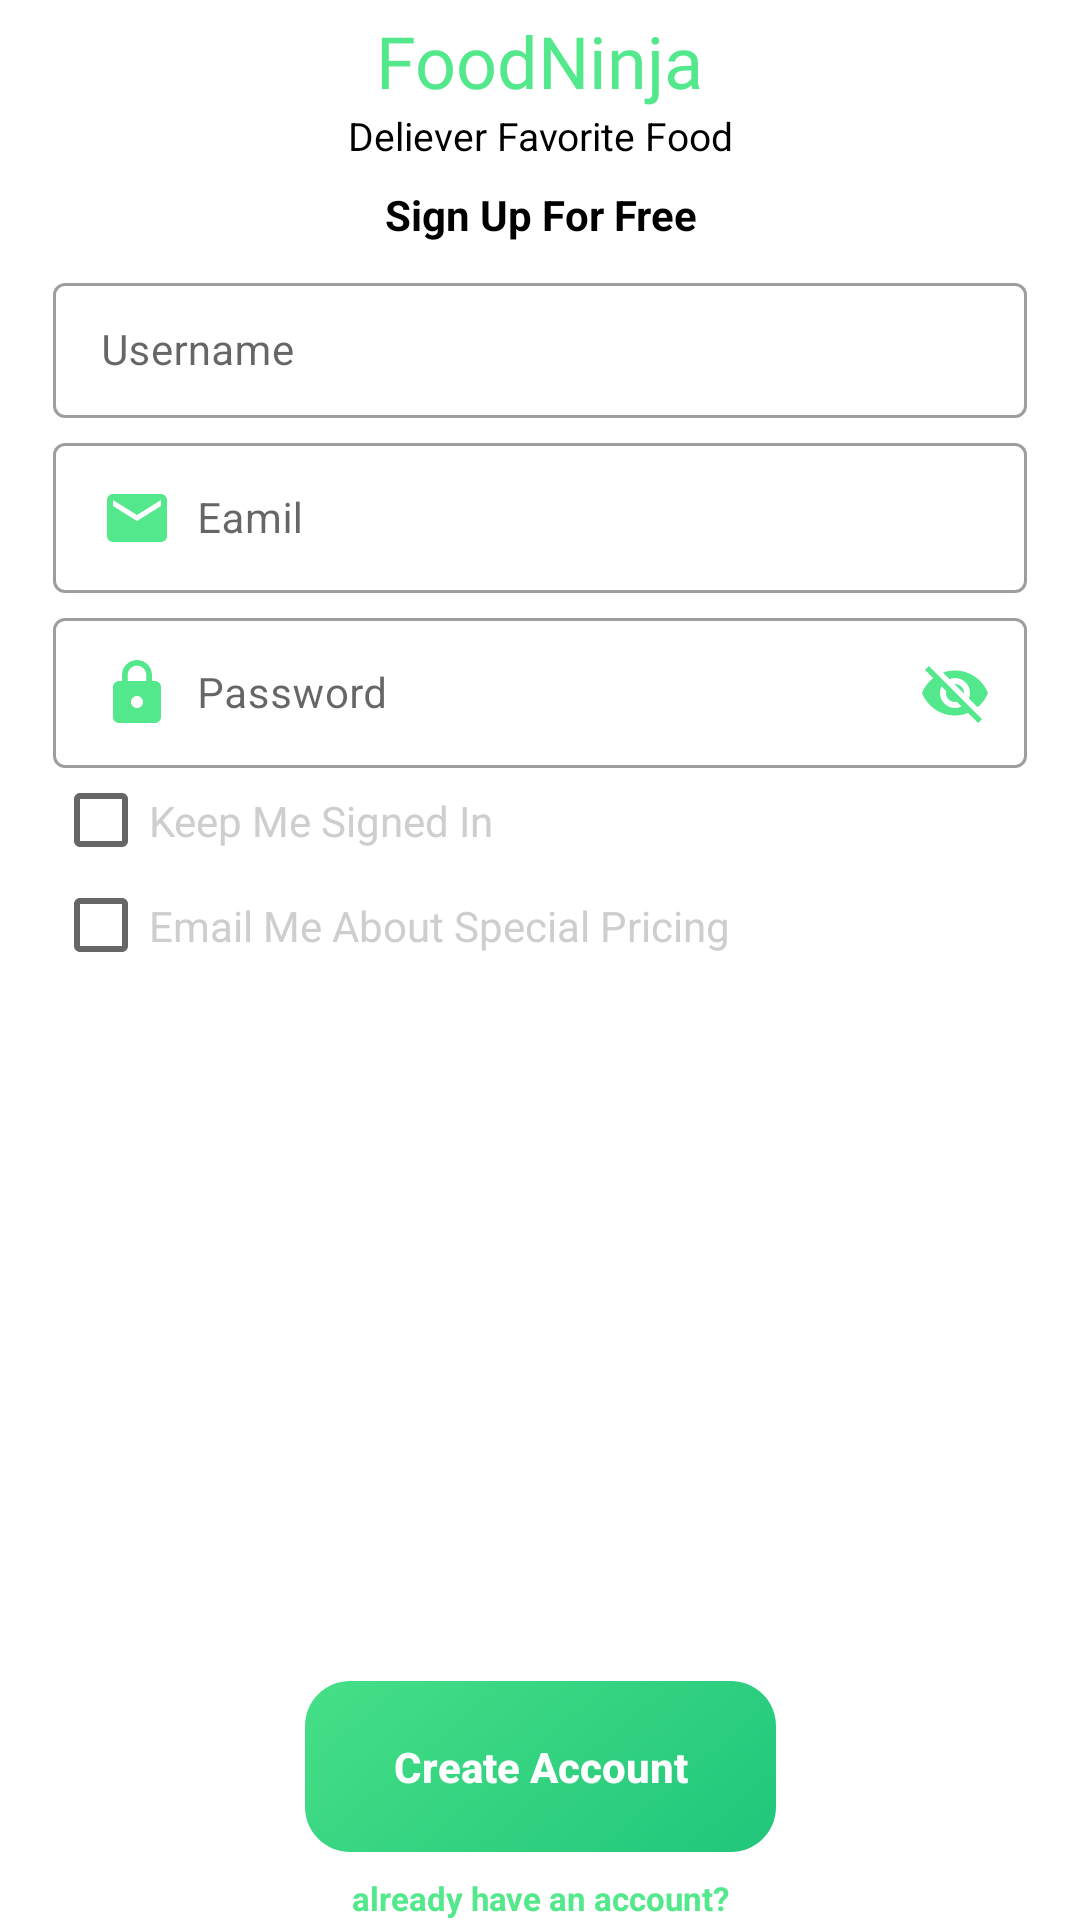

Here is an Android app screen rendered from its layout file. Give the layout XML and the strings, colors and styles it references.
<!-- AndroidManifest.xml: application theme Theme.FoodDelivery -->
<!-- res/layout/fragment_sign_up.xml -->
<?xml version="1.0" encoding="utf-8"?>
<layout xmlns:android="http://schemas.android.com/apk/res/android"
    xmlns:app="http://schemas.android.com/apk/res-auto"
    xmlns:tools="http://schemas.android.com/tools">

    <data>

    </data>

    <androidx.constraintlayout.widget.ConstraintLayout
        android:layout_width="match_parent"
        android:layout_height="match_parent"
        tools:context=".ui.fragments.firstopenapp.SignUpFragment">

        <ImageView
            android:id="@+id/imageView"
            android:layout_width="wrap_content"
            android:layout_height="wrap_content"
            android:layout_marginTop="4dp"
            android:scaleType="centerCrop"
            android:src="@drawable/onboardinglogo"
            app:layout_constraintBottom_toTopOf="@id/foodNinjaTitle"
            app:layout_constraintEnd_toEndOf="@id/guideline2"
            app:layout_constraintStart_toStartOf="@id/guideline1"
            app:layout_constraintTop_toTopOf="parent"
            app:layout_constraintVertical_chainStyle="spread" />

        <TextView
            android:id="@+id/foodNinjaTitle"
            android:layout_width="wrap_content"
            android:layout_height="wrap_content"
            android:fontFamily="@font/viga"
            android:text="FoodNinja"
            android:textColor="@color/green"
            android:textSize="24sp"
            app:layout_constraintBottom_toTopOf="@id/deliver_Favorite_food_Tv"
            app:layout_constraintEnd_toEndOf="@+id/imageView"
            app:layout_constraintStart_toStartOf="@+id/imageView"
            app:layout_constraintTop_toBottomOf="@id/imageView" />

        <TextView
            android:id="@+id/deliver_Favorite_food_Tv"
            android:layout_width="wrap_content"
            android:layout_height="wrap_content"
            android:text="Deliever Favorite Food"
            android:textColor="@color/black"
            android:textSize="13sp"
            app:layout_constraintEnd_toEndOf="@+id/foodNinjaTitle"
            app:layout_constraintStart_toStartOf="@+id/foodNinjaTitle"
            app:layout_constraintTop_toBottomOf="@+id/foodNinjaTitle" />

        <TextView
            android:id="@+id/signupFreeTv"
            android:layout_width="0dp"
            android:layout_height="wrap_content"
            android:layout_marginTop="8dp"
            android:gravity="center"
            android:text="Sign Up For Free"
            android:textColor="@color/black"
            android:textSize="14sp"
            android:textStyle="bold"
            app:layout_constraintEnd_toStartOf="@+id/guideline2"
            app:layout_constraintStart_toStartOf="@+id/guideline1"
            app:layout_constraintTop_toBottomOf="@+id/deliver_Favorite_food_Tv" />

        <com.google.android.material.textfield.TextInputLayout
            android:id="@+id/username_outline"
            style="@style/Widget.MaterialComponents.TextInputLayout.OutlinedBox.Dense"
            android:layout_width="0dp"
            android:layout_height="wrap_content"
            android:layout_marginTop="8dp"
            android:elevation="4dp"
            app:boxBackgroundColor="@color/white"
            app:hintAnimationEnabled="true"
            app:layout_constraintEnd_toEndOf="@id/guideline2"
            app:layout_constraintStart_toStartOf="@id/guideline1"
            app:layout_constraintTop_toBottomOf="@+id/signupFreeTv">

            <com.google.android.material.textfield.TextInputEditText
                android:id="@+id/username_et"
                android:layout_width="match_parent"
                android:layout_height="match_parent"
                android:drawableStart="@drawable/profile"
                android:drawablePadding="8dp"
                android:hint="Username"
                android:textSize="14sp"
                android:imeOptions="actionNext"
                android:inputType="textEmailAddress"
                android:textColorHint="@color/gray" />
        </com.google.android.material.textfield.TextInputLayout>

        <com.google.android.material.textfield.TextInputLayout
            android:id="@+id/email_outline"
            style="@style/Widget.MaterialComponents.TextInputLayout.OutlinedBox.Dense"
            android:layout_width="0dp"
            android:layout_height="wrap_content"
            android:elevation="4dp"
            android:layout_marginTop="3dp"
            app:boxBackgroundColor="@color/white"
            app:hintAnimationEnabled="true"
            app:layout_constraintEnd_toEndOf="@id/guideline2"
            app:layout_constraintStart_toStartOf="@id/guideline1"
            app:layout_constraintTop_toBottomOf="@+id/username_outline">

            <com.google.android.material.textfield.TextInputEditText
                android:id="@+id/email_et"
                android:layout_width="match_parent"
                android:layout_height="match_parent"
                android:drawableStart="@drawable/baseline_email_24"
                android:drawablePadding="8dp"
                android:hint="Eamil"
                android:textSize="14sp"
                android:imeOptions="actionNext"
                android:inputType="textEmailAddress"
                android:textColorHint="@color/gray" />
        </com.google.android.material.textfield.TextInputLayout>

        <com.google.android.material.textfield.TextInputLayout
            android:id="@+id/password_outline"
            style="@style/Widget.MaterialComponents.TextInputLayout.OutlinedBox.Dense"
            android:layout_width="0dp"
            android:layout_height="wrap_content"
            app:passwordToggleEnabled="true"
            app:passwordToggleTint="@color/green"
            android:password="true"
            android:elevation="4dp"
            android:layout_marginTop="3dp"
            app:boxBackgroundColor="@color/white"
            app:hintAnimationEnabled="true"
            app:layout_constraintEnd_toEndOf="@id/guideline2"
            app:layout_constraintStart_toStartOf="@id/guideline1"
            app:layout_constraintTop_toBottomOf="@+id/email_outline">

            <com.google.android.material.textfield.TextInputEditText
                android:id="@+id/password_et"
                android:layout_width="match_parent"
                android:layout_height="match_parent"
                android:drawableStart="@drawable/baseline_lock_24"
                android:drawablePadding="8dp"
                android:hint="Password"
                android:textSize="14sp"
                android:imeOptions="actionGo"
                android:inputType="textEmailAddress"
                android:textColorHint="@color/gray" />
        </com.google.android.material.textfield.TextInputLayout>

        <CheckBox
            android:id="@+id/keepSignedIn_checkbox"
            android:layout_width="0dp"
            android:layout_height="35dp"
            android:shadowColor="@color/green"
            android:text="Keep Me Signed In"
            android:textColor="@color/gray"
            app:layout_constraintEnd_toEndOf="@+id/password_outline"
            app:layout_constraintStart_toStartOf="@+id/password_outline"
            app:layout_constraintTop_toBottomOf="@+id/password_outline"
            app:layout_constraintVertical_chainStyle="spread_inside" />

        <CheckBox
            android:id="@+id/checkBox"
            android:layout_width="0dp"
            android:layout_height="35dp"
            android:shadowColor="@color/green"
            android:text="Email Me About Special Pricing"
            android:textColor="@color/gray"
            app:layout_constraintBottom_toTopOf="@id/createBtn"
            app:layout_constraintEnd_toEndOf="@+id/keepSignedIn_checkbox"
            app:layout_constraintStart_toStartOf="@+id/keepSignedIn_checkbox"
            app:layout_constraintTop_toBottomOf="@id/keepSignedIn_checkbox"
            app:layout_constraintVertical_chainStyle="spread_inside" />

        <Button
            android:id="@+id/createBtn"
            android:layout_width="wrap_content"
            android:layout_height="wrap_content"
            android:layout_marginBottom="8dp"
            android:gravity="center"
            android:background="@drawable/next_btn_background"
            android:text="Create Account"
            android:textColor="@color/white"
            android:textSize="14sp"
            android:textStyle="bold"
            android:textAllCaps="false"
            app:layout_constraintBottom_toTopOf="@id/alreadyHaveAccount"
            app:layout_constraintEnd_toStartOf="@+id/guideline2"
            app:layout_constraintStart_toStartOf="@+id/guideline1"
            app:layout_constraintTop_toBottomOf="@id/checkBox" />

        <TextView
            android:id="@+id/alreadyHaveAccount"
            android:layout_width="0dp"
            android:layout_height="wrap_content"
            android:gravity="center"
            android:text="already have an account?"
            android:textColor="@color/green"
            android:textSize="11sp"
            android:textStyle="bold"
            app:layout_constraintBottom_toBottomOf="parent"
            app:layout_constraintEnd_toStartOf="@+id/guideline2"
            app:layout_constraintStart_toStartOf="@+id/guideline1" />


        <androidx.constraintlayout.widget.Guideline
            android:id="@+id/guideline1"
            android:layout_width="wrap_content"
            android:layout_height="wrap_content"
            android:orientation="vertical"
            app:layout_constraintGuide_percent="0.048661802" />

        <androidx.constraintlayout.widget.Guideline
            android:id="@+id/guideline2"
            android:layout_width="wrap_content"
            android:layout_height="wrap_content"
            android:orientation="vertical"
            app:layout_constraintGuide_percent="0.951338198" />

    </androidx.constraintlayout.widget.ConstraintLayout>
</layout>
<!-- resources referenced by this layout -->
<resources>
  <color name="black">#FF000000</color>
  <color name="gray">#CECECE</color>
  <color name="green">#53E88B</color>
  <color name="white">#FFFFFFFF</color>
  <!-- drawable baseline_email_24 (drawable) -->
  <vector android:height="24dp" android:tint="#53E88B"
      android:viewportHeight="24" android:viewportWidth="24"
      android:width="24dp" xmlns:android="http://schemas.android.com/apk/res/android">
      <path android:fillColor="@android:color/white" android:pathData="M20,4L4,4c-1.1,0 -1.99,0.9 -1.99,2L2,18c0,1.1 0.9,2 2,2h16c1.1,0 2,-0.9 2,-2L22,6c0,-1.1 -0.9,-2 -2,-2zM20,8l-8,5 -8,-5L4,6l8,5 8,-5v2z"/>
  </vector>
  <!-- drawable baseline_lock_24 (drawable) -->
  <vector android:height="24dp" android:tint="#53E88B"
      android:viewportHeight="24" android:viewportWidth="24"
      android:width="24dp" xmlns:android="http://schemas.android.com/apk/res/android">
      <path android:fillColor="@android:color/white" android:pathData="M18,8h-1L17,6c0,-2.76 -2.24,-5 -5,-5S7,3.24 7,6v2L6,8c-1.1,0 -2,0.9 -2,2v10c0,1.1 0.9,2 2,2h12c1.1,0 2,-0.9 2,-2L20,10c0,-1.1 -0.9,-2 -2,-2zM12,17c-1.1,0 -2,-0.9 -2,-2s0.9,-2 2,-2 2,0.9 2,2 -0.9,2 -2,2zM15.1,8L8.9,8L8.9,6c0,-1.71 1.39,-3.1 3.1,-3.1 1.71,0 3.1,1.39 3.1,3.1v2z"/>
  </vector>
  <!-- drawable next_btn_background (drawable) -->
  <?xml version="1.0" encoding="utf-8"?>
  <vector
      xmlns:android="http://schemas.android.com/apk/res/android"
      xmlns:aapt="http://schemas.android.com/aapt"
      android:width="157dp"
      android:height="57dp"
      android:viewportWidth="157"
      android:viewportHeight="57"
      >
      <group>
          <clip-path
              android:pathData="M15 0H142C150.284 0 157 6.71573 157 15V42C157 50.2843 150.284 57 142 57H15C6.71573 57 0 50.2843 0 42V15C0 6.71573 6.71573 0 15 0Z"
              />
          <group
              android:translateX="0.588"
              android:translateY="-3.855"
              android:pivotX="78.5"
              android:pivotY="28.5"
              android:scaleX="3.087"
              android:scaleY="15.354"
              android:rotation="49.611"
              >
              <path
                  android:pathData="M0 0V57H157V0"
                  >
                  <aapt:attr name="android:fillColor">
                      <gradient
                          android:type="linear"
                          android:startX="39.25"
                          android:startY="28.5"
                          android:endX="117.75"
                          android:endY="28.5"
                          >
                          <item
                              android:color="#53E88B"
                              android:offset="0"
                              />
                          <item
                              android:color="#15BE77"
                              android:offset="1"
                              />
                      </gradient>
                  </aapt:attr>
              </path>
          </group>
      </group>
  </vector>
  <style name="Theme.FoodDelivery" parent="Theme.MaterialComponents.DayNight.DarkActionBar">
          
          <item name="colorPrimary">@color/green</item>
          <item name="colorPrimaryVariant">@color/green</item>
          <item name="colorOnPrimary">@color/white</item>
          
          <item name="colorSecondary">@color/teal_200</item>
          <item name="colorSecondaryVariant">@color/teal_700</item>
          <item name="colorOnSecondary">@color/black</item>
          
          <item name="android:statusBarColor">?attr/colorPrimaryVariant</item>
          
      </style>
  <color name="teal_200">#FF03DAC5</color>
  <color name="teal_700">#FF018786</color>
</resources>
